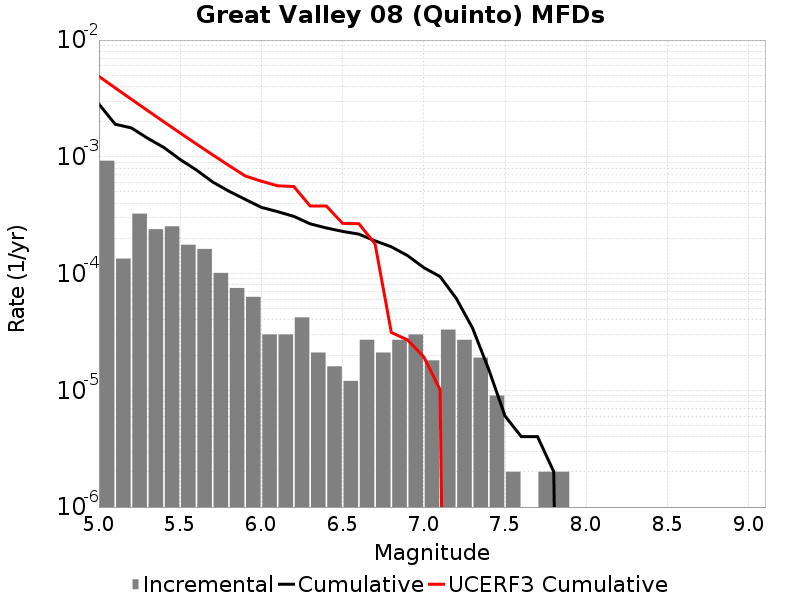

The data file committed next to this chart (first rows):
Magnitude, Incremental Rate, Cumulative Rate, UCERF3 Cumulative Rate
5.05, 9.257766E-4, 0.002827, 0.004881
5.15, 1.344031E-4, 0.001902, 0.003894
5.25, 3.2597766E-4, 0.001767, 0.00311
5.35, 2.3971897E-4, 0.001441, 0.002487
5.45, 2.5376107E-4, 0.001202, 0.001993
5.55, 1.7652944E-4, 9.478428E-4, 0.0016
5.65, 1.6248733E-4, 7.713133E-4, 0.001287
5.75, 1.0130383E-4, 6.08826E-4, 0.00104
5.85, 7.522562E-5, 5.0752214E-4, 8.426132E-4
5.95, 6.318952E-5, 4.3229654E-4, 6.861848E-4
6.05, 3.0090247E-5, 3.6910703E-4, 6.183035E-4
6.15, 3.0090247E-5, 3.3901678E-4, 5.6438346E-4
6.25, 4.2126347E-5, 3.0892654E-4, 5.5641535E-4
6.35, 2.1063173E-5, 2.668002E-4, 3.791523E-4
6.45, 1.6048132E-5, 2.45737E-4, 3.791523E-4
6.55, 1.2036098E-5, 2.2968889E-4, 2.6893965E-4
6.65, 2.7081222E-5, 2.1765278E-4, 2.6734034E-4
6.75, 2.1063173E-5, 1.9057156E-4, 1.7954849E-4
6.85, 2.7081222E-5, 1.6950839E-4, 3.1294683E-5
6.95, 3.0090247E-5, 1.4242716E-4, 2.7002805E-5
7.05, 1.8054148E-5, 1.1233692E-4, 1.9301842E-5
7.15, 3.309927E-5, 9.4282776E-5, 1.0133934E-5
7.25, 2.7081222E-5, 6.11835E-5, 0.0
7.35, 1.9057155E-5, 3.410228E-5, 0.0
7.45, 9.027074E-6, 1.5045123E-5, 0.0
7.55, 2.0060165E-6, 6.018049E-6, 0.0
7.65, 0.0, 4.012033E-6, 0.0
7.75, 2.0060165E-6, 4.012033E-6, 0.0
7.85, 2.0060165E-6, 2.0060165E-6, 0.0
7.95, 0.0, 0.0, 0.0
8.05, 0.0, 0.0, 0.0
8.15, 0.0, 0.0, 0.0
8.25, 0.0, 0.0, 0.0
8.35, 0.0, 0.0, 0.0
8.45, 0.0, 0.0, 0.0
8.55, 0.0, 0.0, 0.0
8.65, 0.0, 0.0, 0.0
8.75, 0.0, 0.0, 0.0
8.85, 0.0, 0.0, 0.0
8.95, 0.0, 0.0, 0.0
9.05, 0.0, 0.0, 0.0
